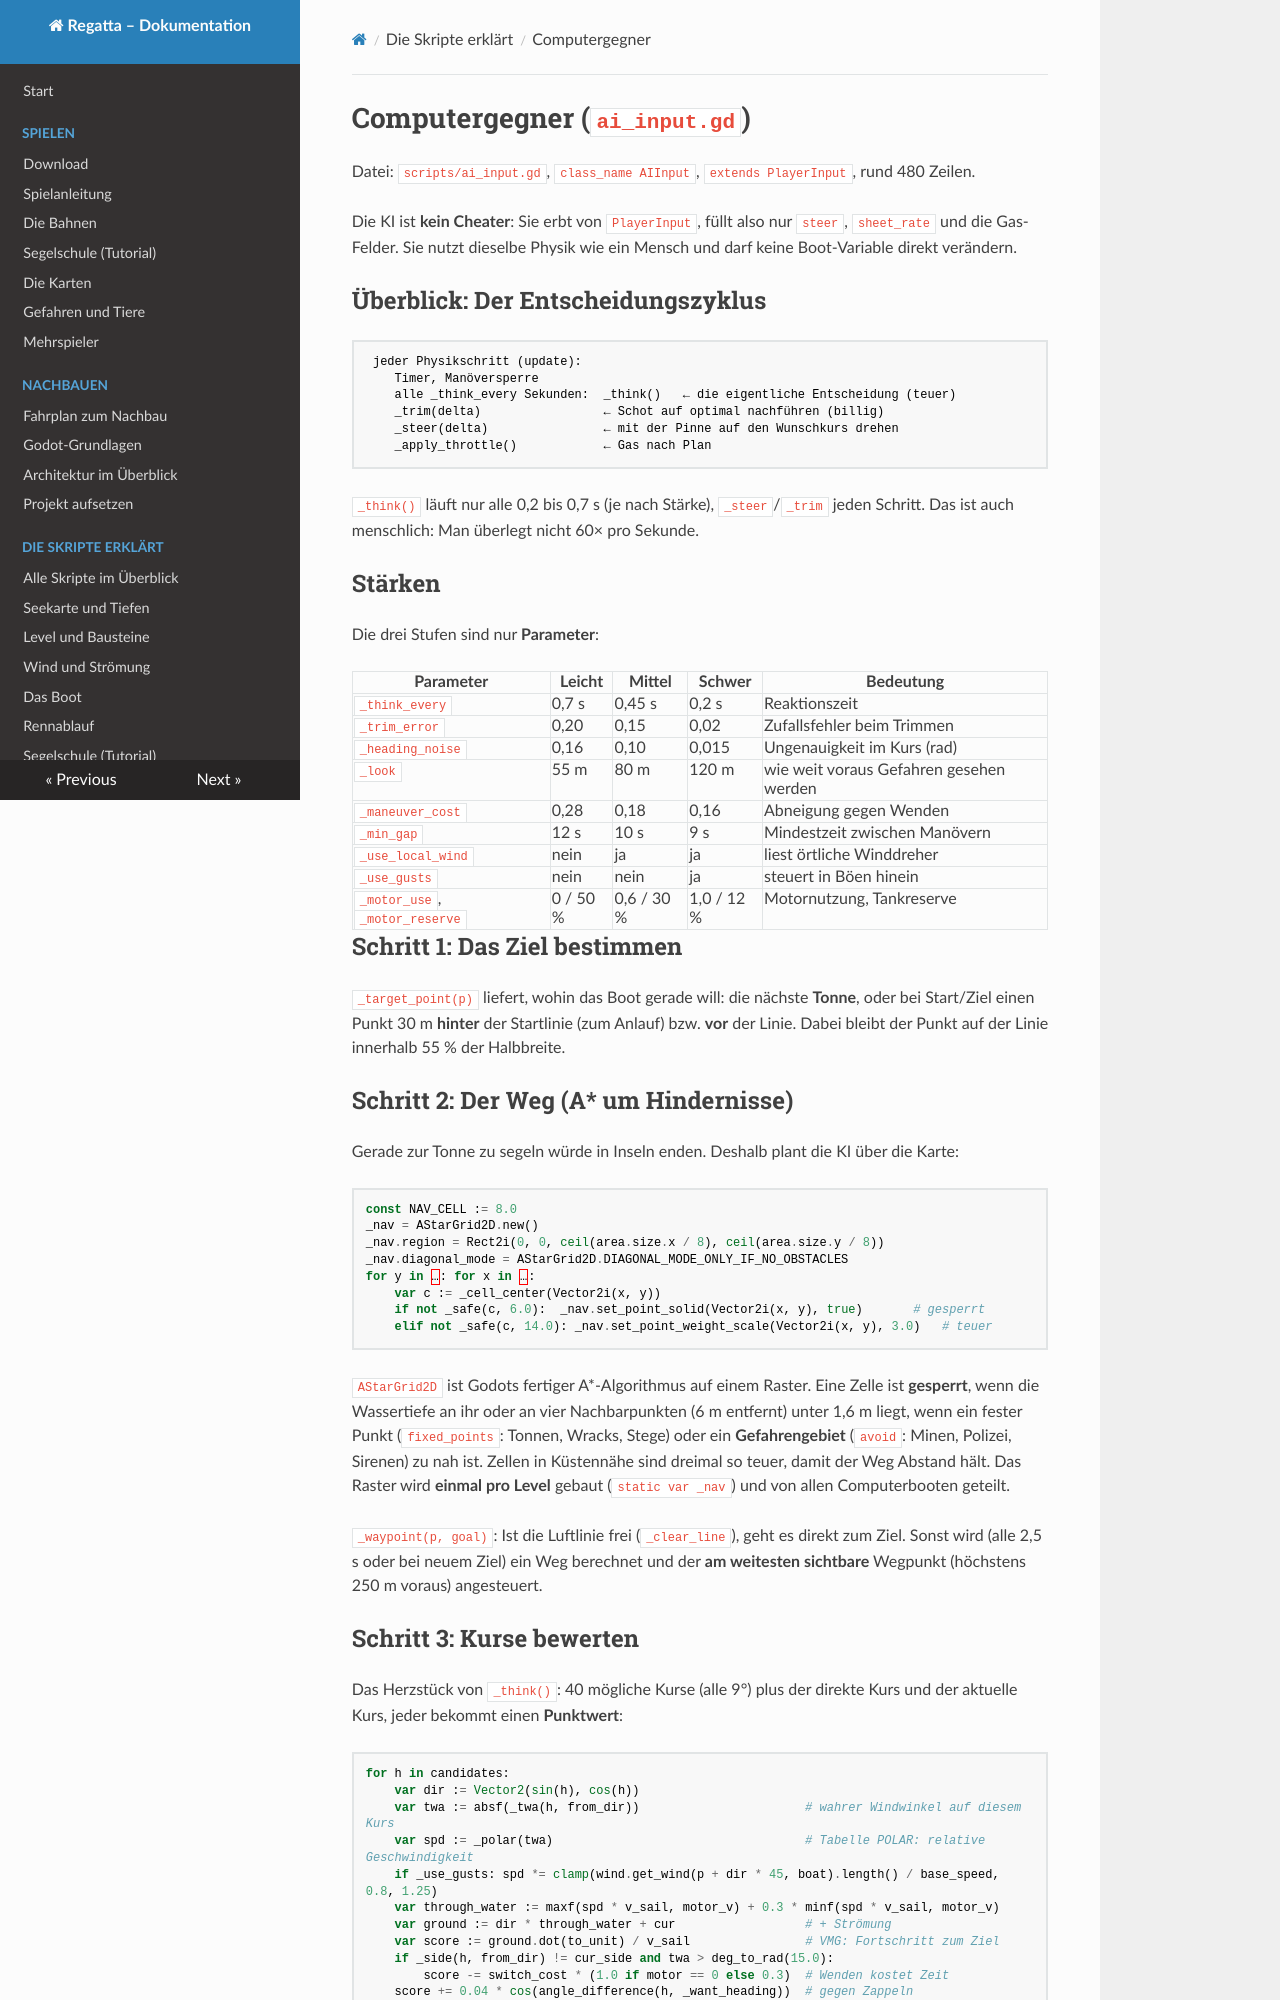

repository: RincewindWizzard/regatta-game · page: skripte/ki/index.html · generator: mkdocs

# Computergegner (`ai_input.gd`)

Datei: `scripts/ai_input.gd`, `class_name AIInput`, `extends PlayerInput`, rund 480 Zeilen.

Die KI ist **kein Cheater**: Sie erbt von `PlayerInput`, füllt also nur `steer`,
`sheet_rate` und die Gas-Felder. Sie nutzt dieselbe Physik wie ein Mensch und darf keine
Boot-Variable direkt verändern.

## Überblick: Der Entscheidungszyklus

```
 jeder Physikschritt (update):
    Timer, Manöversperre
    alle _think_every Sekunden:  _think()   ← die eigentliche Entscheidung (teuer)
    _trim(delta)                 ← Schot auf optimal nachführen (billig)
    _steer(delta)                ← mit der Pinne auf den Wunschkurs drehen
    _apply_throttle()            ← Gas nach Plan
```

`_think()` läuft nur alle 0,2 bis 0,7 s (je nach Stärke), `_steer`/`_trim` jeden Schritt.
Das ist auch menschlich: Man überlegt nicht 60× pro Sekunde.

## Stärken

Die drei Stufen sind nur **Parameter**:

| Parameter | Leicht | Mittel | Schwer | Bedeutung |
|---|---|---|---|---|
| `_think_every` | 0,7 s | 0,45 s | 0,2 s | Reaktionszeit |
| `_trim_error` | 0,20 | 0,15 | 0,02 | Zufallsfehler beim Trimmen |
| `_heading_noise` | 0,16 | 0,10 | 0,015 | Ungenauigkeit im Kurs (rad) |
| `_look` | 55 m | 80 m | 120 m | wie weit voraus Gefahren gesehen werden |
| `_maneuver_cost` | 0,28 | 0,18 | 0,16 | Abneigung gegen Wenden |
| `_min_gap` | 12 s | 10 s | 9 s | Mindestzeit zwischen Manövern |
| `_use_local_wind` | nein | ja | ja | liest örtliche Winddreher |
| `_use_gusts` | nein | nein | ja | steuert in Böen hinein |
| `_motor_use`, `_motor_reserve` | 0 / 50 % | 0,6 / 30 % | 1,0 / 12 % | Motornutzung, Tankreserve |

## Schritt 1: Das Ziel bestimmen

`_target_point(p)` liefert, wohin das Boot gerade will: die nächste **Tonne**, oder bei
Start/Ziel einen Punkt 30 m **hinter** der Startlinie (zum Anlauf) bzw. **vor** der Linie. Dabei
bleibt der Punkt auf der Linie innerhalb 55 % der Halbbreite.

## Schritt 2: Der Weg (A\* um Hindernisse)

Gerade zur Tonne zu segeln würde in Inseln enden. Deshalb plant die KI über die Karte:

```gdscript
const NAV_CELL := 8.0
_nav = AStarGrid2D.new()
_nav.region = Rect2i(0, 0, ceil(area.size.x / 8), ceil(area.size.y / 8))
_nav.diagonal_mode = AStarGrid2D.DIAGONAL_MODE_ONLY_IF_NO_OBSTACLES
for y in …: for x in …:
    var c := _cell_center(Vector2i(x, y))
    if not _safe(c, 6.0):  _nav.set_point_solid(Vector2i(x, y), true)       # gesperrt
    elif not _safe(c, 14.0): _nav.set_point_weight_scale(Vector2i(x, y), 3.0)   # teuer
```

`AStarGrid2D` ist Godots fertiger A\*-Algorithmus auf einem Raster. Eine Zelle ist **gesperrt**,
wenn die Wassertiefe an ihr oder an vier Nachbarpunkten (6 m entfernt) unter 1,6 m liegt, wenn
ein fester Punkt (`fixed_points`: Tonnen, Wracks, Stege) oder ein **Gefahrengebiet**
(`avoid`: Minen, Polizei, Sirenen) zu nah ist. Zellen in Küstennähe sind dreimal so teuer, damit der
Weg Abstand hält. Das Raster wird **einmal pro Level** gebaut (`static var _nav`) und von allen
Computerbooten geteilt.

`_waypoint(p, goal)`: Ist die Luftlinie frei (`_clear_line`), geht es direkt zum Ziel.
Sonst wird (alle 2,5 s oder bei neuem Ziel) ein Weg berechnet und der **am weitesten
sichtbare** Wegpunkt (höchstens 250 m voraus) angesteuert.
